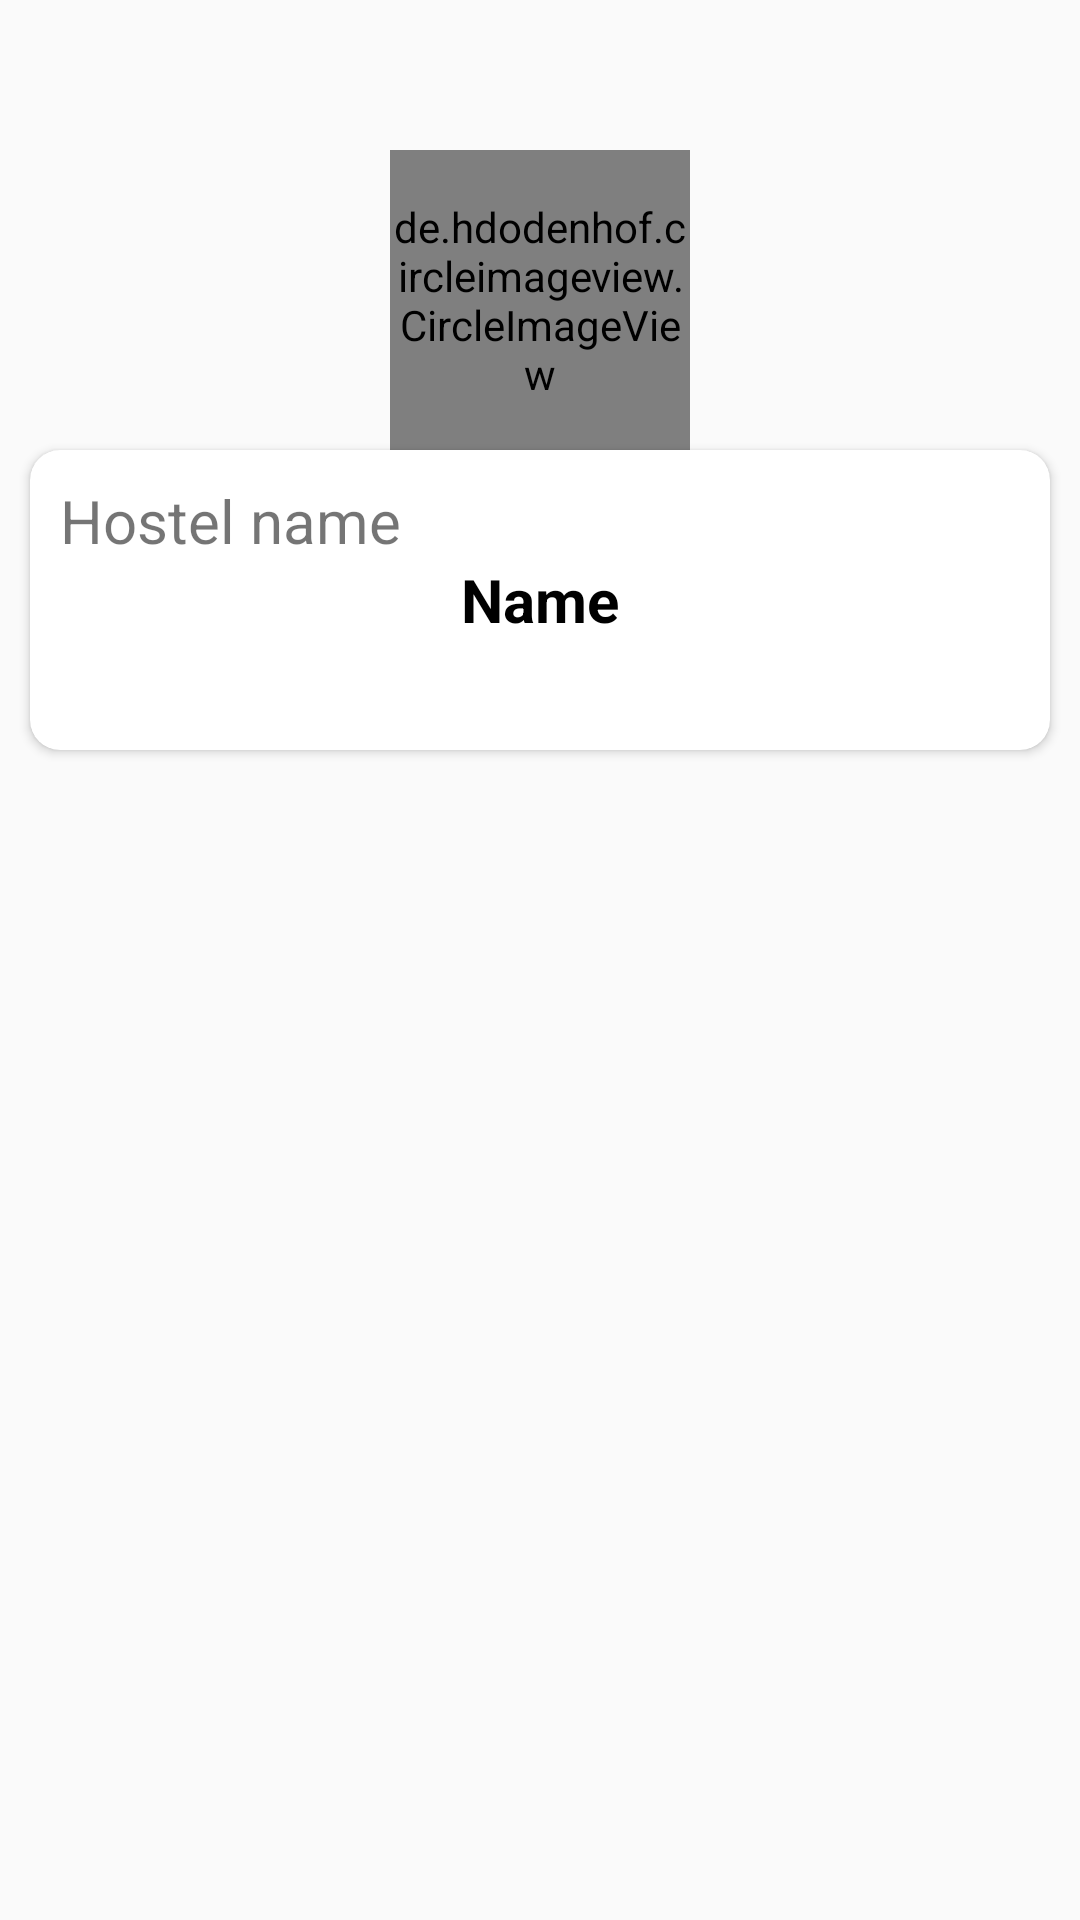

Here is an Android app screen rendered from its layout file. Give the layout XML and the strings, colors and styles it references.
<!-- AndroidManifest.xml: application theme AppTheme -->
<!-- res/layout/activity_profile.xml -->
<?xml version="1.0" encoding="utf-8"?>
<RelativeLayout xmlns:android="http://schemas.android.com/apk/res/android"
    xmlns:app="http://schemas.android.com/apk/res-auto"
    xmlns:tools="http://schemas.android.com/tools"
    android:layout_width="match_parent"
    android:layout_height="match_parent"
    tools:context=".Profile">

    <de.hdodenhof.circleimageview.CircleImageView
        xmlns:app="http://schemas.android.com/apk/res-auto"
        android:layout_width="100dp"
        android:layout_height="100dp"
        android:src="@drawable/profile_images"
        android:layout_marginTop="50dp"
        android:id="@+id/image"
        android:baselineAlignBottom="true"
        android:layout_centerHorizontal="true"
        />
    <android.support.v7.widget.CardView
        android:layout_width="match_parent"
        android:layout_height="100dp"
        android:id="@+id/card"
        android:layout_below="@+id/image"
        android:layout_marginRight="10sp"
        android:layout_marginLeft="10sp"
        app:cardCornerRadius="10sp">
       <TextView
           android:id="@+id/user_name"
           android:layout_width="wrap_content"
           android:layout_height="wrap_content"
           android:textSize="20sp"
           android:text="Name"
           android:textAlignment="center"
           android:layout_gravity="center"
           android:textColor="#000000"
           android:textStyle="bold"
           android:layout_margin="10dp"
           />

        <TextView
            android:id="@+id/hostel_name"
            android:layout_width="wrap_content"
            android:layout_height="wrap_content"
            android:layout_margin="10dp"
            android:layout_marginLeft="4dp"
            android:text="Hostel name"
            android:textSize="20sp" />
    </android.support.v7.widget.CardView>




</RelativeLayout>
<!-- resources referenced by this layout -->
<resources>
  <style name="AppTheme" parent="Theme.AppCompat.Light.DarkActionBar">
          
          <item name="colorPrimary">@color/colorPrimary12</item>
          <item name="colorPrimaryDark">@color/colorPrimaryDark12</item>
          <item name="colorAccent">@color/colorAccent</item>
      </style>
  <color name="colorPrimary12">#007dbb</color>
  <color name="colorPrimaryDark12">#007dbb</color>
  <color name="colorAccent">#D81B60</color>
</resources>
